Run: headless pygame with SDL's dummy video driver; simulated clock (each Clock.tick advances the game by its frame time, no real sleeping); random seed 0; keys injected as events and as key.get_pressed() state; mouse plan: one left click at the window centre at the start of phase 2, then a move to the lower-right quarter at the start of phase 3.
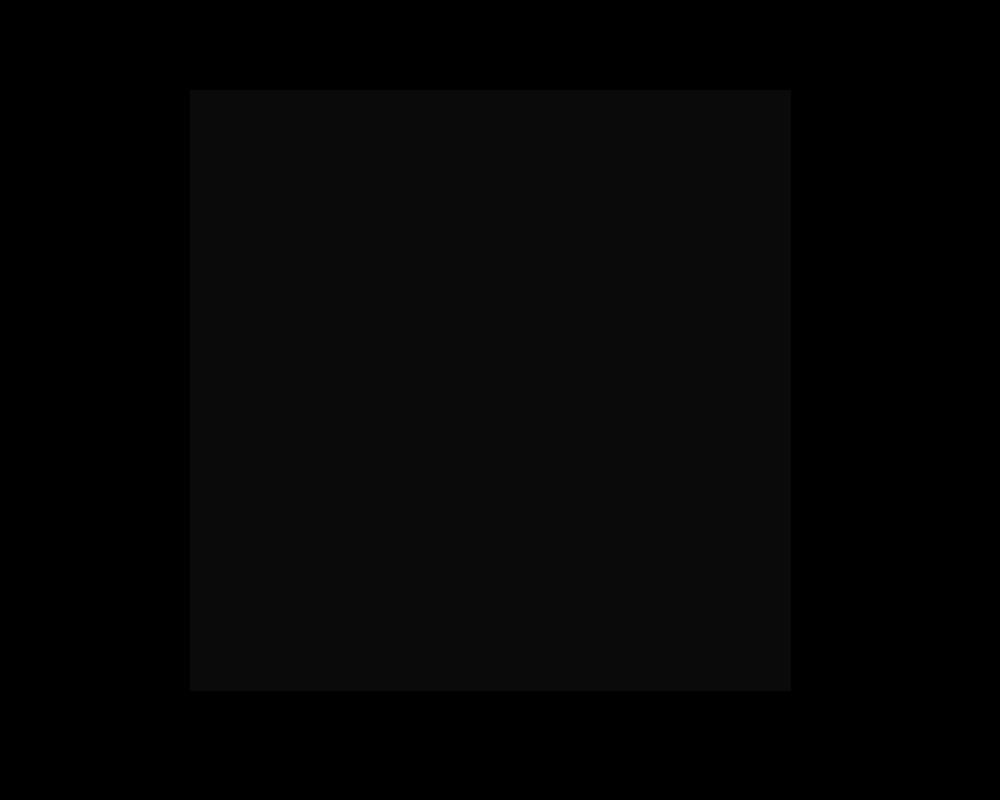
Frame 1 of 4 · flips 1–60 · no input
Frame 2 of 4 · flips 61–180 · clicked the window centre · tapped SPACE, RETURN · held RIGHT (→), D · screen unchanged from frame 1, image omitted
Frame 3 of 4 · flips 181–300 · moved the mouse to the lower-right quarter · held DOWN (↓), S · screen unchanged from frame 2, image omitted
Frame 4 of 4 · flips 301–420 · held LEFT (←), A, UP (↑), W · screen unchanged from frame 3, image omitted

The pygame program that drew these frames:

import pygame
import sys

pygame.init()

width, height = 1000, 800
screen = pygame.display.set_mode((width, height),pygame.RESIZABLE)

cells = []

for i in range(30):
    cells.append([])

for s in range(30):
    for i in range(30):
        cells[s].append(0)

size = (len(cells)*20, len(cells[0])*20)

cells[15][15] = 1
cells[15][16] = 1
cells[15][14] = 1

pygame.display.set_caption("Life game")

clock = pygame.time.Clock()

class Draw:

    def main():

        screen.fill((0,0,0))
        Draw.cells()

    def cells():
        
        for s in range(len(cells)):

            for i in range(len(cells[0])):

                x = width//2 + 20*i - size[0]//2
                y = height//2 + 20*s - size[1]//2
                
                pos = [(x-10,y-10),(x+10,y-10),(x+10,y+10),(x-10,y+10)]

                if cells[s][i] == 0:
                    color = (10,10,10)
                else:
                    color = (255,255,255)

                pygame.draw.polygon(screen, color, pos)

class Game:

    def main():

        Game.newlife()
        Game.kill()
        Game.clear()
        #Game.test()
    
    def newlife():

        global cells

        for x in range(len(cells[0])):
            for y in range(len(cells)):
                
                if x == 0 or x == len(cells[0])-1 or y == 0 or y == len(cells)-1:

                    pass

                else:

                    if cells[x][y] == 0:

                        alive = 0

                        for xx in range(3):
                            for yy in range(3):
                                
                                if cells[x+yy-1][y+xx-1] == 1:
                                    alive += 1

                        if alive == 3:
                            cells[y][x] = 2


    def kill():

        global cells

        for x in range(len(cells[0])):
            for y in range(len(cells)):
                
                if x == 0 or x == len(cells[0]) or y == 0 or y == len(cells):

                    pass

                else:
                    
                    if cells[y][x] == 1:
                        
                        alive = -1

                        for xx in range(3):
                            for yy in range(3):
                                
                                if cells[x+yy-1][y+xx-1] == 1:
                                    alive += 1

                        if alive == 3 or alive == 2:
                            cells[y][x] = 1
                        else:
                            cells[y][x] = 0
    
    def clear():

        for x in range(len(cells[0])):
            for y in range(len(cells)):
                if cells[y][x] == 2:
                    cells[y][x] = 1
                        


def main():

    while True:

        for event in pygame.event.get():

            if event.type == pygame.QUIT:
                pygame.quit()
                sys.exit()
                
            if event.type == pygame.MOUSEBUTTONDOWN:
                x, y = event.pos
            
        Draw.main()
        Game.main()
                
        pygame.display.flip()
        clock.tick(1)

main()
